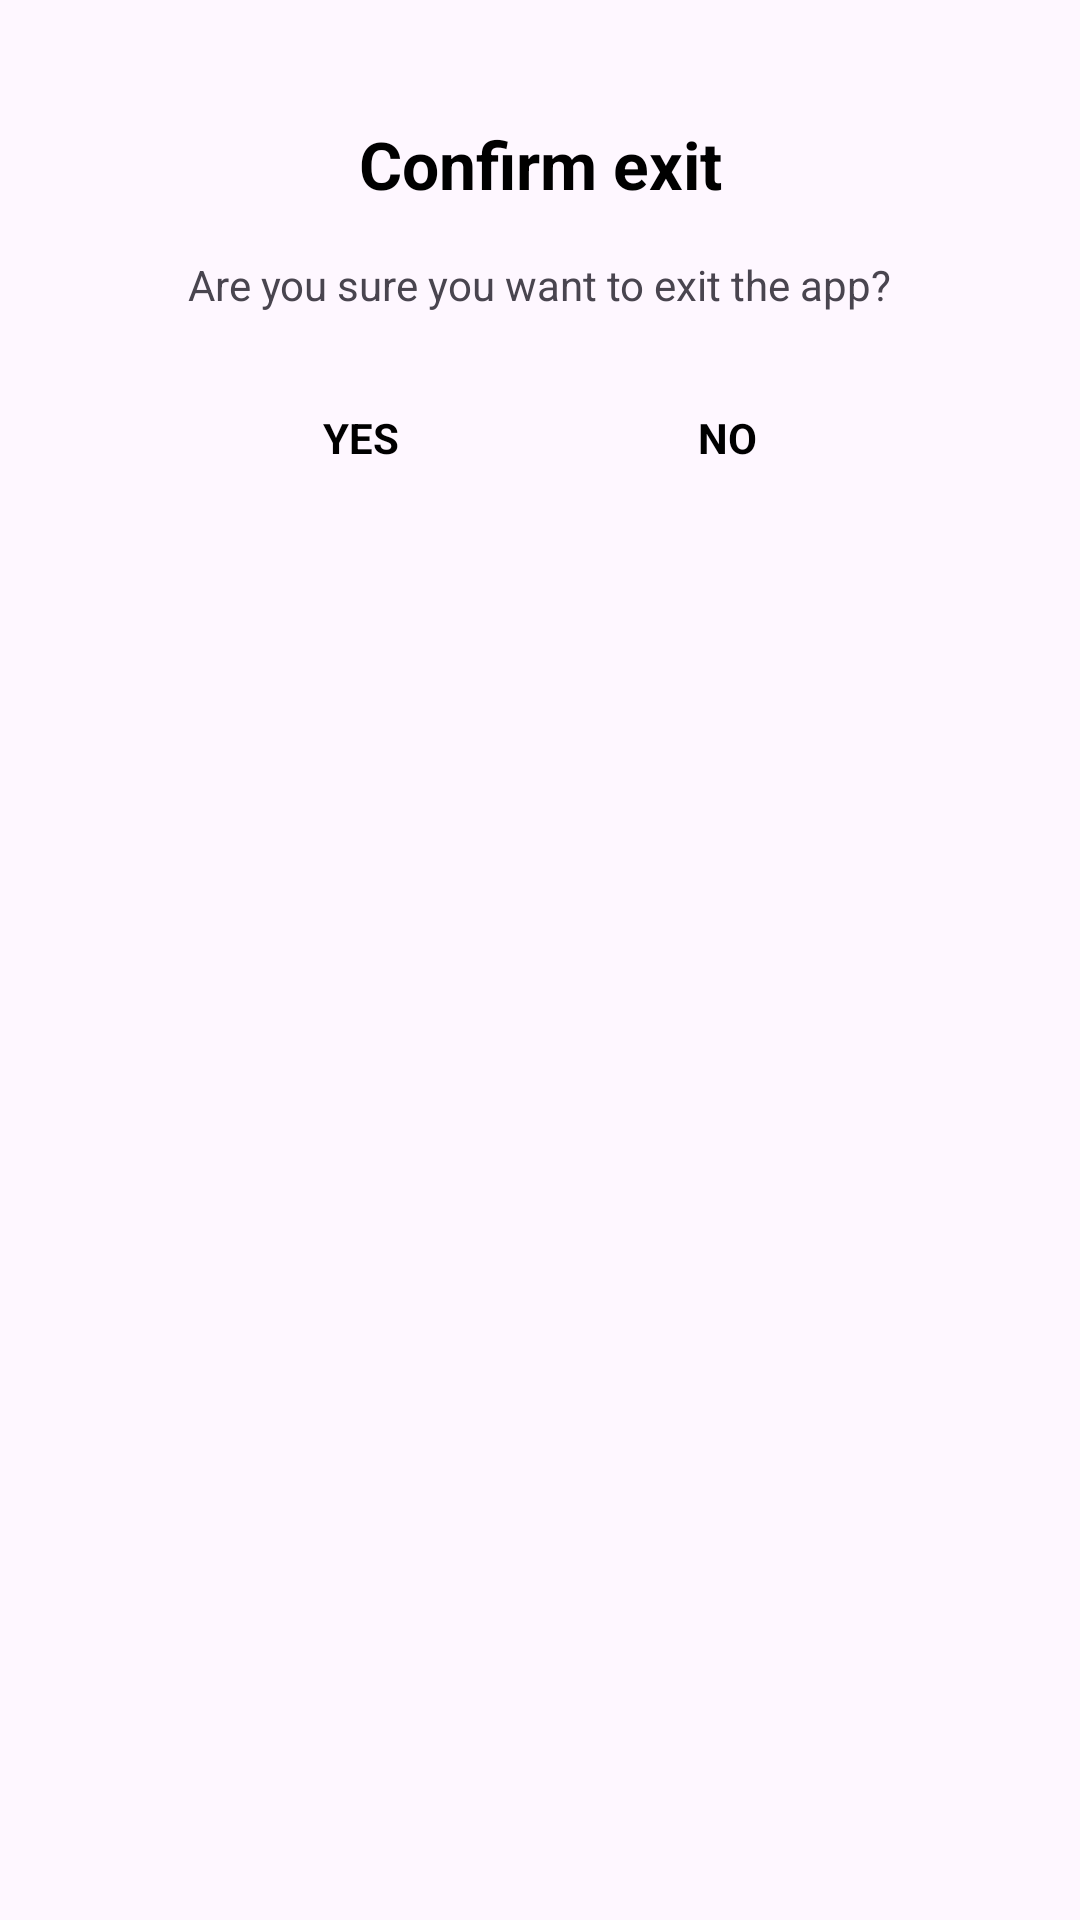

Layout XML and referenced resources for this Android screen:
<!-- AndroidManifest.xml: application theme Theme.J_test_webview -->
<!-- res/layout/dialog_exit.xml -->
<?xml version="1.0" encoding="utf-8"?>
<androidx.constraintlayout.widget.ConstraintLayout
    xmlns:android="http://schemas.android.com/apk/res/android"
    xmlns:app="http://schemas.android.com/apk/res-auto"
    xmlns:tools="http://schemas.android.com/tools"
    android:padding="24dp"
    android:layout_width="match_parent"
    android:layout_height="wrap_content">

    <TextView
        android:id="@+id/tvHeaderDialogExit"
        android:layout_width="wrap_content"
        android:layout_height="wrap_content"
        android:layout_marginTop="16dp"
        android:text="Confirm exit"
        android:textSize="22sp"
        android:textColor="@color/black"
        android:textStyle="bold"
        app:layout_constraintEnd_toEndOf="parent"
        app:layout_constraintHorizontal_bias="0.5"
        app:layout_constraintStart_toStartOf="parent"
        app:layout_constraintTop_toTopOf="parent" />

    <TextView
        android:id="@+id/tvDescDialogExit"
        android:layout_width="wrap_content"
        android:layout_height="wrap_content"
        android:layout_marginStart="24dp"
        android:layout_marginTop="16dp"
        android:layout_marginEnd="24dp"
        android:text="Are you sure you want to exit the app?"
        app:layout_constraintEnd_toEndOf="parent"
        app:layout_constraintStart_toStartOf="parent"
        app:layout_constraintTop_toBottomOf="@+id/tvHeaderDialogExit" />

    <TextView
        android:id="@+id/tvOkDialogExit"
        android:layout_width="wrap_content"
        android:layout_height="wrap_content"
        android:layout_marginTop="16dp"
        android:padding="16dp"
        android:text="YES"
        android:textColor="@color/black"
        android:textStyle="bold"
        app:layout_constraintEnd_toStartOf="@+id/tvNoDialogExit"
        app:layout_constraintHorizontal_bias="0.5"
        app:layout_constraintStart_toStartOf="parent"
        app:layout_constraintTop_toBottomOf="@+id/tvDescDialogExit" />

    <TextView
        android:id="@+id/tvNoDialogExit"
        android:layout_width="wrap_content"
        android:layout_height="wrap_content"
        android:text="NO"
        android:textColor="@color/black"
        android:textStyle="bold"
        android:padding="16dp"
        app:layout_constraintBottom_toBottomOf="@+id/tvOkDialogExit"
        app:layout_constraintEnd_toEndOf="parent"
        app:layout_constraintHorizontal_bias="0.5"
        app:layout_constraintStart_toEndOf="@+id/tvOkDialogExit"
        app:layout_constraintTop_toTopOf="@+id/tvOkDialogExit" />

    <ImageView
        android:id="@+id/imgHeaderDialogExit"
        android:layout_width="30dp"
        android:layout_height="30dp"
        android:layout_marginEnd="8dp"
        app:layout_constraintBottom_toBottomOf="@+id/tvHeaderDialogExit"
        app:layout_constraintEnd_toStartOf="@+id/tvHeaderDialogExit"
        app:layout_constraintTop_toTopOf="@+id/tvHeaderDialogExit"
        app:srcCompat="@drawable/ic_error" />

</androidx.constraintlayout.widget.ConstraintLayout>
<!-- resources referenced by this layout -->
<resources>
  <style name="Theme.J_test_webview" parent="Base.Theme.J_test_webview" />
  <style name="Base.Theme.J_test_webview" parent="Theme.Material3.DayNight.NoActionBar">
          
          
      </style>
  <!-- not gathered from this repository: default colours our renderer supplied (Android Studio template values) -->
  <color name="black">#FF000000</color>
</resources>
